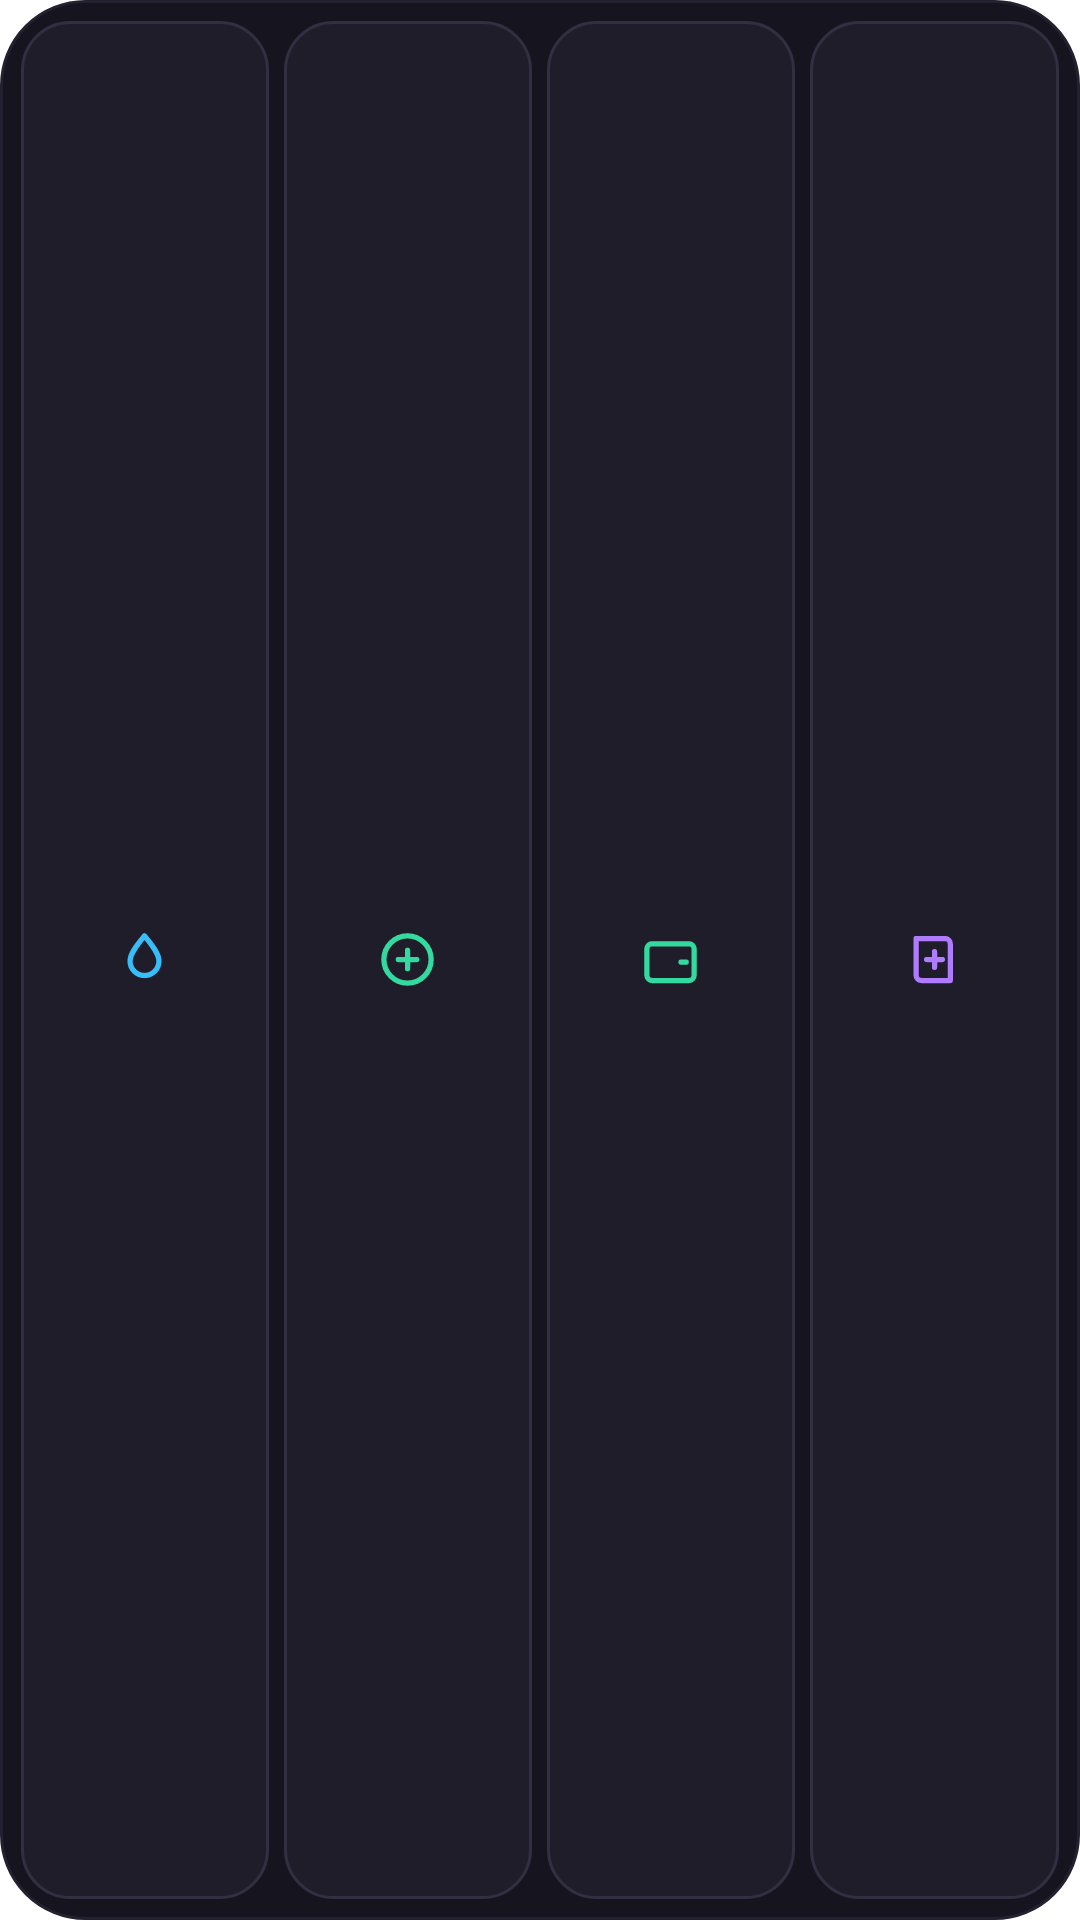

The Android layout XML behind this screen, and the referenced resources:
<!-- AndroidManifest.xml: application theme AppTheme -->
<!-- res/layout/bd_widget_quick.xml -->
<?xml version="1.0" encoding="utf-8"?>
<LinearLayout xmlns:android="http://schemas.android.com/apk/res/android"
    android:layout_width="match_parent"
    android:layout_height="match_parent"
    android:orientation="horizontal"
    android:baselineAligned="false"
    android:background="@drawable/bd_card"
    android:padding="7dp">

    <LinearLayout
        android:id="@+id/bd_act_water"
        android:layout_width="0dp"
        android:layout_height="match_parent"
        android:layout_weight="1"
        android:layout_marginEnd="5dp"
        android:orientation="horizontal"
        android:gravity="center"
        android:background="@drawable/bd_btn"
        android:contentDescription="Log a cup of water">
        <ImageView
            android:layout_width="21dp"
            android:layout_height="21dp"
            android:src="@drawable/bd_ic_drop"
            android:tint="@color/bd_water"
            android:contentDescription="@null" />
    </LinearLayout>

    <LinearLayout
        android:id="@+id/bd_act_task"
        android:layout_width="0dp"
        android:layout_height="match_parent"
        android:layout_weight="1"
        android:layout_marginEnd="5dp"
        android:orientation="horizontal"
        android:gravity="center"
        android:background="@drawable/bd_btn"
        android:contentDescription="New task">
        <ImageView
            android:layout_width="21dp"
            android:layout_height="21dp"
            android:src="@drawable/bd_ic_task"
            android:tint="@color/bd_tasks"
            android:contentDescription="@null" />
    </LinearLayout>

    <LinearLayout
        android:id="@+id/bd_act_money"
        android:layout_width="0dp"
        android:layout_height="match_parent"
        android:layout_weight="1"
        android:layout_marginEnd="5dp"
        android:orientation="horizontal"
        android:gravity="center"
        android:background="@drawable/bd_btn"
        android:contentDescription="Log an expense">
        <ImageView
            android:layout_width="21dp"
            android:layout_height="21dp"
            android:src="@drawable/bd_ic_money"
            android:tint="@color/bd_money"
            android:contentDescription="@null" />
    </LinearLayout>

    <LinearLayout
        android:id="@+id/bd_act_note"
        android:layout_width="0dp"
        android:layout_height="match_parent"
        android:layout_weight="1"
        android:orientation="horizontal"
        android:gravity="center"
        android:background="@drawable/bd_btn"
        android:contentDescription="New note">
        <ImageView
            android:layout_width="21dp"
            android:layout_height="21dp"
            android:src="@drawable/bd_ic_note"
            android:tint="@color/bd_notes"
            android:contentDescription="@null" />
    </LinearLayout>
</LinearLayout>
<!-- resources referenced by this layout -->
<resources>
  <color name="bd_money">#34D9A0</color>
  <color name="bd_notes">#B07CFF</color>
  <color name="bd_tasks">#34D9A0</color>
  <color name="bd_water">#38BDF8</color>
  <!-- drawable bd_btn (drawable) -->
  <?xml version="1.0" encoding="utf-8"?>
  <shape xmlns:android="http://schemas.android.com/apk/res/android" android:shape="rectangle">
      <solid android:color="@color/bd_card2" />
      <stroke android:width="1dp" android:color="@color/bd_line2" />
      <corners android:radius="16dp" />
  </shape>
  <!-- drawable bd_card (drawable) -->
  <?xml version="1.0" encoding="utf-8"?>
  <shape xmlns:android="http://schemas.android.com/apk/res/android" android:shape="rectangle">
      <solid android:color="@color/bd_card" />
      <stroke android:width="1dp" android:color="@color/bd_line" />
      <corners android:radius="24dp" />
  </shape>
  <!-- drawable bd_ic_drop (drawable) -->
  <?xml version="1.0" encoding="utf-8"?>
  <vector xmlns:android="http://schemas.android.com/apk/res/android"
      android:width="24dp" android:height="24dp"
      android:viewportWidth="24" android:viewportHeight="24"
      android:tint="@color/bd_tx">
      <path
          android:pathData="M12 3c3.5 4.2 5.5 7 5.5 9.6A5.5 5.5 0 0 1 6.5 12.6C6.5 10 8.5 7.2 12 3z"
          android:strokeWidth="2"
          android:strokeColor="#FFFFFF"
          android:strokeLineCap="round"
          android:strokeLineJoin="round" />
  </vector>
  <!-- drawable bd_ic_money (drawable) -->
  <?xml version="1.0" encoding="utf-8"?>
  <vector xmlns:android="http://schemas.android.com/apk/res/android"
      android:width="24dp" android:height="24dp"
      android:viewportWidth="24" android:viewportHeight="24"
      android:tint="@color/bd_tx">
      <path
          android:pathData="M3 8a2 2 0 0 1 2-2h14a2 2 0 0 1 2 2v10a2 2 0 0 1-2 2H5a2 2 0 0 1-2-2zM16 13h2"
          android:strokeWidth="2"
          android:strokeColor="#FFFFFF"
          android:strokeLineCap="round"
          android:strokeLineJoin="round" />
  </vector>
  <!-- drawable bd_ic_note (drawable) -->
  <?xml version="1.0" encoding="utf-8"?>
  <vector xmlns:android="http://schemas.android.com/apk/res/android"
      android:width="24dp" android:height="24dp"
      android:viewportWidth="24" android:viewportHeight="24"
      android:tint="@color/bd_tx">
      <path
          android:pathData="M5 4h11a2 2 0 0 1 2 2v14H7a2 2 0 0 1-2-2zM12 9v6M9 12h6"
          android:strokeWidth="2"
          android:strokeColor="#FFFFFF"
          android:strokeLineCap="round"
          android:strokeLineJoin="round" />
  </vector>
  <!-- drawable bd_ic_task (drawable) -->
  <?xml version="1.0" encoding="utf-8"?>
  <vector xmlns:android="http://schemas.android.com/apk/res/android"
      android:width="24dp" android:height="24dp"
      android:viewportWidth="24" android:viewportHeight="24"
      android:tint="@color/bd_tx">
      <path
          android:pathData="M12 21a9 9 0 1 0 0-18 9 9 0 0 0 0 18zM12 8.5v7M8.5 12h7"
          android:strokeWidth="2"
          android:strokeColor="#FFFFFF"
          android:strokeLineCap="round"
          android:strokeLineJoin="round" />
  </vector>
  <color name="bd_card2">#1F1D2A</color>
  <color name="bd_line2">#332F42</color>
  <color name="bd_card">#16151F</color>
  <color name="bd_line">#232130</color>
  <color name="bd_tx">#EFEDF5</color>
</resources>
